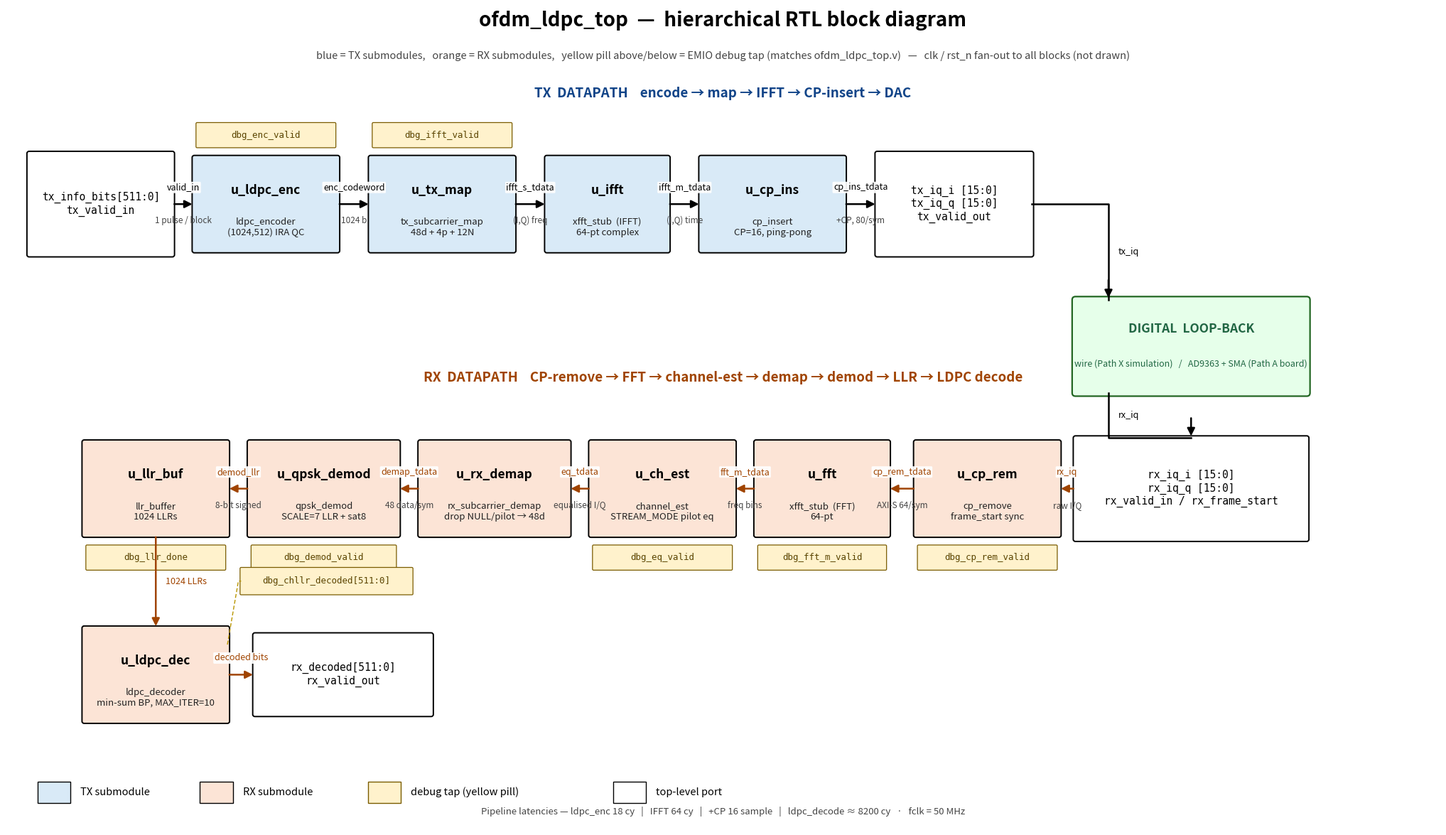

Generate this figure with matplotlib: (Note: this script raises an exception after producing the figure.)
#!/usr/bin/env python3
"""Hand-routed hierarchical block diagram for ofdm_ldpc_top.

Replaces the netlistsvg auto-routed PNG (which produced overlapping
debug pins) AND the prior corridor version (which produced too many
crossing dashed leader lines).

This version places each debug tap LABEL DIRECTLY on the source block —
no long leader lines — keeping the data-flow geometry totally clean.
All instance names + ports + widths are taken verbatim from
/home/ysara/fpga_hdl/ofdm_ldpc_top.v.
"""
import matplotlib
matplotlib.use("Agg")
import matplotlib.pyplot as plt
import matplotlib.patches as patches

# ---------------------------------------------------------------------------
# Canvas
# ---------------------------------------------------------------------------
W, H = 26.0, 15.0
fig, ax = plt.subplots(figsize=(W, H))
ax.set_xlim(0, W); ax.set_ylim(0, H)
ax.axis("off")

TX_COLOR  = "#D9EAF7"
RX_COLOR  = "#FCE4D6"
DBG_COLOR = "#FFF2CC"
PORT_COLOR = "#FFFFFF"

TX_Y  = 11.4
RX_Y  = 6.2
DEC_Y = 2.8
BLK_H = 1.7
PORT_H = 1.85


# ---------------------------------------------------------------------------
# Helpers
# ---------------------------------------------------------------------------
def block(x, y_centre, w, label, sub="", color=TX_COLOR, h=BLK_H,
          dbg_label=None, dbg_side="top"):
    """Draw a block. If dbg_label is supplied, attach a small yellow
    pill to the top (TX) or bottom (RX) of the block."""
    yb = y_centre - h / 2
    ax.add_patch(patches.FancyBboxPatch(
        (x, yb), w, h, boxstyle="round,pad=0.04",
        linewidth=1.4, edgecolor="black", facecolor=color))
    ax.text(x + w / 2, yb + h * 0.65, label,
            ha="center", va="center", fontsize=12.5, weight="bold")
    if sub:
        ax.text(x + w / 2, yb + h * 0.25, sub,
                ha="center", va="center",
                fontsize=9.5, style="italic", color="#222")
    if dbg_label is not None:
        if dbg_side == "top":
            py = yb + h + 0.20
            ax.add_patch(patches.FancyBboxPatch(
                (x + 0.05, py), w - 0.1, 0.42,
                boxstyle="round,pad=0.02", linewidth=0.9,
                edgecolor="#7A5C00", facecolor=DBG_COLOR))
            ax.text(x + w / 2, py + 0.21, dbg_label,
                    ha="center", va="center",
                    fontsize=9, family="monospace", color="#5A4400")
        else:
            py = yb - 0.62
            ax.add_patch(patches.FancyBboxPatch(
                (x + 0.05, py), w - 0.1, 0.42,
                boxstyle="round,pad=0.02", linewidth=0.9,
                edgecolor="#7A5C00", facecolor=DBG_COLOR))
            ax.text(x + w / 2, py + 0.21, dbg_label,
                    ha="center", va="center",
                    fontsize=9, family="monospace", color="#5A4400")
    return (x, yb, x + w, yb + h)


def port_box(x, y_centre, w, label, color=PORT_COLOR, h=PORT_H):
    yb = y_centre - h / 2
    ax.add_patch(patches.FancyBboxPatch(
        (x, yb), w, h, boxstyle="round,pad=0.04",
        linewidth=1.4, edgecolor="black", facecolor=color))
    ax.text(x + w / 2, y_centre, label,
            ha="center", va="center", fontsize=10.5, family="monospace")
    return (x, yb, x + w, yb + h)


def harrow(x1, x2, y, sig="", note="", color="black"):
    ax.annotate("", xy=(x2, y), xytext=(x1, y),
                arrowprops=dict(arrowstyle="-|>", color=color,
                                lw=1.8, mutation_scale=16))
    if sig:
        ax.text((x1 + x2) / 2, y + 0.22, sig,
                ha="center", va="bottom", fontsize=9, color=color,
                bbox=dict(boxstyle="round,pad=0.12",
                          fc="white", ec="none", alpha=0.92))
    if note:
        ax.text((x1 + x2) / 2, y - 0.22, note,
                ha="center", va="top", fontsize=8.5,
                color="#444", style="italic")


def varrow(x, y1, y2, sig="", color="black"):
    ax.annotate("", xy=(x, y2), xytext=(x, y1),
                arrowprops=dict(arrowstyle="-|>", color=color,
                                lw=1.8, mutation_scale=16))
    if sig:
        ax.text(x + 0.18, (y1 + y2) / 2, sig,
                ha="left", va="center", fontsize=9, color=color, style="italic")


# ---------------------------------------------------------------------------
# Title
# ---------------------------------------------------------------------------
ax.text(W / 2, H - 0.35,
        "ofdm_ldpc_top  —  hierarchical RTL block diagram",
        ha="center", fontsize=20, weight="bold")
ax.text(W / 2, H - 0.95,
        "blue = TX submodules,   orange = RX submodules,   "
        "yellow pill above/below = EMIO debug tap (matches ofdm_ldpc_top.v)   "
        "—   clk / rst_n fan-out to all blocks (not drawn)",
        ha="center", fontsize=10.5, style="italic", color="#444")

# ---------------------------------------------------------------------------
# TX DATAPATH
# ---------------------------------------------------------------------------
ax.text(W / 2, TX_Y + 1.95,
        "TX  DATAPATH    encode → map → IFFT → CP-insert → DAC",
        ha="center", fontsize=13.5, weight="bold", color="#114488")

p_txi  = port_box(0.4,  TX_Y, 2.6,
                  "tx_info_bits[511:0]\ntx_valid_in")

b_enc  = block(3.4,  TX_Y, 2.6, "u_ldpc_enc",
               "ldpc_encoder\n(1024,512) IRA QC", TX_COLOR,
               dbg_label="dbg_enc_valid", dbg_side="top")
b_map  = block(6.6,  TX_Y, 2.6, "u_tx_map",
               "tx_subcarrier_map\n48d + 4p + 12N", TX_COLOR,
               dbg_label="dbg_ifft_valid", dbg_side="top")
b_ifft = block(9.8,  TX_Y, 2.2, "u_ifft",
               "xfft_stub  (IFFT)\n64-pt complex", TX_COLOR)
b_cp   = block(12.6, TX_Y, 2.6, "u_cp_ins",
               "cp_insert\nCP=16, ping-pong", TX_COLOR)

p_txo  = port_box(15.8, TX_Y, 2.8,
                  "tx_iq_i [15:0]\ntx_iq_q [15:0]\ntx_valid_out")

# TX wires (every label fits in the visible white-space gap)
harrow(p_txi[2],  b_enc[0],  TX_Y, "valid_in",      "1 pulse / block")
harrow(b_enc[2],  b_map[0],  TX_Y, "enc_codeword",  "1024 b")
harrow(b_map[2],  b_ifft[0], TX_Y, "ifft_s_tdata",  "(I,Q) freq")
harrow(b_ifft[2], b_cp[0],   TX_Y, "ifft_m_tdata",  "(I,Q) time")
harrow(b_cp[2],   p_txo[0],  TX_Y, "cp_ins_tdata",  "+CP, 80/sym")

# ---------------------------------------------------------------------------
# Loopback bridge between TX-out and RX-in (right side)
# ---------------------------------------------------------------------------
LB_X1, LB_X2 = 19.4, 23.6
LB_Y_C = (TX_Y + RX_Y) / 2
LB_H = 1.7
ax.add_patch(patches.FancyBboxPatch(
    (LB_X1, LB_Y_C - LB_H / 2), LB_X2 - LB_X1, LB_H,
    boxstyle="round,pad=0.06", linewidth=1.6,
    edgecolor="#226622", facecolor="#E6FFEA"))
ax.text((LB_X1 + LB_X2) / 2, LB_Y_C + 0.32,
        "DIGITAL  LOOP-BACK", ha="center", va="center",
        fontsize=12.5, weight="bold", color="#264")
ax.text((LB_X1 + LB_X2) / 2, LB_Y_C - 0.32,
        "wire (Path X simulation)   /   AD9363 + SMA (Path A board)",
        ha="center", va="center", fontsize=9, style="italic", color="#264")

# elbow connectors:  p_txo (TX out) → loopback (top-left)
LB_TOP_X = LB_X1 + 0.6
ax.plot([p_txo[2], LB_TOP_X, LB_TOP_X],
        [TX_Y, TX_Y, LB_Y_C + LB_H / 2],
        color="black", lw=1.8)
ax.annotate("", xy=(LB_TOP_X, LB_Y_C + LB_H / 2),
            xytext=(LB_TOP_X, LB_Y_C + LB_H / 2 + 0.4),
            arrowprops=dict(arrowstyle="-|>", color="black", lw=1.8,
                            mutation_scale=16))
ax.text(LB_TOP_X + 0.18, (TX_Y + LB_Y_C + LB_H / 2) / 2,
        "tx_iq", ha="left", va="center", fontsize=9, style="italic")

# loopback (bottom-right) → RX input port
LB_BOT_X = LB_X2 - 0.8
# The RX input port will sit just BELOW the loopback box (defined next).
# So we route loopback bottom edge → directly down into the RX port top.
RX_PORT_X1 = 19.4   # match LB_X1 so the loopback feeds straight down

# ---------------------------------------------------------------------------
# RX DATAPATH  (right → left)
# ---------------------------------------------------------------------------
ax.text(W / 2, RX_Y + 1.95,
        "RX  DATAPATH    CP-remove → FFT → channel-est → demap → demod → LLR → LDPC decode",
        ha="center", fontsize=13.5, weight="bold", color="#A04400")

p_rxi  = port_box(19.4, RX_Y, 4.2,
                  "rx_iq_i [15:0]\nrx_iq_q [15:0]\n"
                  "rx_valid_in / rx_frame_start", h=PORT_H)

# loopback bottom → rx_iq port top
ax.plot([LB_TOP_X, LB_TOP_X, p_rxi[0] + (p_rxi[2] - p_rxi[0]) / 2],
        [LB_Y_C - LB_H / 2, RX_Y + PORT_H / 2 + 0.0,
         RX_Y + PORT_H / 2 + 0.0],
        color="black", lw=1.8)
ax.annotate("", xy=(p_rxi[0] + (p_rxi[2] - p_rxi[0]) / 2,
                    RX_Y + PORT_H / 2),
            xytext=(p_rxi[0] + (p_rxi[2] - p_rxi[0]) / 2,
                    RX_Y + PORT_H / 2 + 0.4),
            arrowprops=dict(arrowstyle="-|>", color="black", lw=1.8,
                            mutation_scale=16))
ax.text(LB_TOP_X + 0.18, (LB_Y_C - LB_H / 2 + RX_Y + PORT_H / 2) / 2,
        "rx_iq", ha="left", va="center", fontsize=9, style="italic")

# RX chain — right-to-left
b_cprm = block(16.5, RX_Y, 2.6, "u_cp_rem",
               "cp_remove\nframe_start sync", RX_COLOR,
               dbg_label="dbg_cp_rem_valid", dbg_side="bot")
b_fft  = block(13.6, RX_Y, 2.4, "u_fft",
               "xfft_stub  (FFT)\n64-pt", RX_COLOR,
               dbg_label="dbg_fft_m_valid", dbg_side="bot")
b_ch   = block(10.6, RX_Y, 2.6, "u_ch_est",
               "channel_est\nSTREAM_MODE pilot eq", RX_COLOR,
               dbg_label="dbg_eq_valid", dbg_side="bot")
b_dmap = block(7.5,  RX_Y, 2.7, "u_rx_demap",
               "rx_subcarrier_demap\ndrop NULL/pilot → 48d", RX_COLOR)
b_dmod = block(4.4,  RX_Y, 2.7, "u_qpsk_demod",
               "qpsk_demod\nSCALE=7 LLR + sat8", RX_COLOR,
               dbg_label="dbg_demod_valid", dbg_side="bot")
b_llr  = block(1.4,  RX_Y, 2.6, "u_llr_buf",
               "llr_buffer\n1024 LLRs", RX_COLOR,
               dbg_label="dbg_llr_done", dbg_side="bot")

# RX wires (data flows right → left)
harrow(p_rxi[0],  b_cprm[2], RX_Y, "rx_iq",        "raw I/Q",       color="#A04400")
harrow(b_cprm[0], b_fft[2],  RX_Y, "cp_rem_tdata", "AXI-S 64/sym",  color="#A04400")
harrow(b_fft[0],  b_ch[2],   RX_Y, "fft_m_tdata",  "freq bins",     color="#A04400")
harrow(b_ch[0],   b_dmap[2], RX_Y, "eq_tdata",     "equalised I/Q", color="#A04400")
harrow(b_dmap[0], b_dmod[2], RX_Y, "demap_tdata",  "48 data/sym",   color="#A04400")
harrow(b_dmod[0], b_llr[2],  RX_Y, "demod_llr",    "8-bit signed",  color="#A04400")

# ---------------------------------------------------------------------------
# u_ldpc_dec drops below u_llr_buf  +  rx_decoded port  +  bus-debug pin
# ---------------------------------------------------------------------------
b_dec  = block(1.4, DEC_Y, 2.6, "u_ldpc_dec",
               "ldpc_decoder\nmin-sum BP, MAX_ITER=10", RX_COLOR)
varrow(b_llr[0] + (b_llr[2] - b_llr[0]) / 2,
       b_llr[1],  # bottom of u_llr_buf
       b_dec[3],  # top of u_ldpc_dec
       sig="1024 LLRs", color="#A04400")

p_rxo  = port_box(4.5, DEC_Y, 3.2,
                  "rx_decoded[511:0]\nrx_valid_out", h=1.45)
harrow(b_dec[2], p_rxo[0], DEC_Y, "decoded bits", "", color="#A04400")

# 512-bit hard-decision bus debug pin — attached above u_ldpc_dec
# (placed between u_llr_buf and u_ldpc_dec, sitting alongside the
# "1024 LLRs" vertical arrow so it never collides with the legend.)
dbg_pill_x = b_dec[2] + 0.25
dbg_pill_y = (b_llr[1] + b_dec[3]) / 2 - 0.22
ax.add_patch(patches.FancyBboxPatch(
    (dbg_pill_x, dbg_pill_y), 3.1, 0.46,
    boxstyle="round,pad=0.02", linewidth=0.9,
    edgecolor="#7A5C00", facecolor=DBG_COLOR))
ax.text(dbg_pill_x + 1.55, dbg_pill_y + 0.23,
        "dbg_chllr_decoded[511:0]",
        ha="center", va="center",
        fontsize=9, family="monospace", color="#5A4400")
# small leader from u_ldpc_dec right edge upward to the pill
ax.plot([b_dec[2], b_dec[2] + 0.2, dbg_pill_x],
        [b_dec[3] - 0.3, dbg_pill_y + 0.23, dbg_pill_y + 0.23],
        color="#B89500", lw=1.0, linestyle=(0, (4, 2)))

# ---------------------------------------------------------------------------
# Legend (bottom-left)
# ---------------------------------------------------------------------------
def lg_box(x, y, color, label, edgecolor="black"):
    ax.add_patch(patches.Rectangle((x, y), 0.6, 0.4,
                                   facecolor=color, edgecolor=edgecolor))
    ax.text(x + 0.78, y + 0.20, label, va="center", fontsize=10.5)

lg_y = 0.45
lg_box(0.55, lg_y, TX_COLOR, "TX submodule")
lg_box(3.50, lg_y, RX_COLOR, "RX submodule")
lg_box(6.55, lg_y, DBG_COLOR, "debug tap (yellow pill)", edgecolor="#7A5C00")
lg_box(11.0, lg_y, PORT_COLOR, "top-level port")

ax.text(W / 2, lg_y - 0.20,
        "Pipeline latencies — ldpc_enc 18 cy   |   IFFT 64 cy   |   "
        "+CP 16 sample   |   ldpc_decode ≈ 8200 cy   ·   fclk = 50 MHz",
        ha="center", fontsize=9.5, color="#444", style="italic")

out = "/home/ysara/fpga_hdl/simulation/rtl_ofdm_ldpc_top.png"
plt.savefig(out, dpi=140, bbox_inches="tight")
print(f"Saved {out}")
plt.close(fig)
